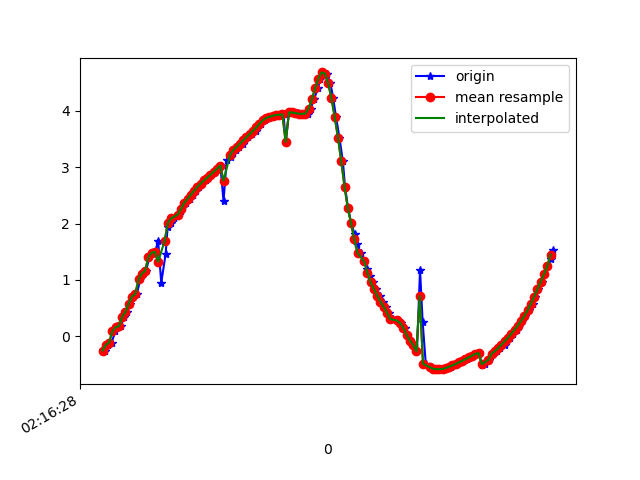

The file beside this chart, header and first rows:
1617848188780, 543832339664310, -0.24845117, -4.955276, 8.451243
1617848188797, 543832358895080, -0.2594, -4.86, 8.506
1617848188816, 543832378125850, -0.1538, -4.694, 8.601
1617848188835, 543832397356620, -0.111, -4.547, 8.681
1617848188859, 543832416587390, 0.08668, -4.498, 8.706
1617848188873, 543832435818160, 0.1616, -4.34, 8.785
1617848188892, 543832455048930, 0.1772, -4.329, 8.79
1617848188912, 543832474279700, 0.3482, -4.18, 8.857
1617848188932, 543832493510470, 0.4326, -4.036, 8.92
1617848188949, 543832512741240, 0.58, -4.096, 8.884
1617848188968, 543832531972010, 0.705, -3.982, 8.927
1617848188990, 543832551202780, 0.7476, -3.896, 8.961
1617848189010, 543832570433550, 1.01, -3.922, 8.924
1617848189026, 543832589664320, 1.114, -3.812, 8.959
1617848189045, 543832608895090, 1.158, -3.737, 8.985
1617848189067, 543832628125860, 1.403, -3.724, 8.956
1617848189090, 543832647356630, 1.481, -3.601, 8.993
1617848189102, 543832666587400, 1.499, -3.548, 9.011
1617848189120, 543832685818170, 1.695, -3.554, 8.974
1617848189139, 543832705048940, 0.9487, -4.389, 8.711
1617848189166, 543832724279710, 1.461, -3.854, 8.891
1617848189178, 543832743510480, 1.935, -3.411, 8.981
1617848189197, 543832762741250, 2.016, -3.384, 8.974
1617848189215, 543832781972020, 2.092, -3.364, 8.963
1617848189240, 543832801202790, 2.159, -3.342, 8.956
1617848189262, 543832820433560, 2.226, -3.315, 8.949
1617848189273, 543832839664330, 2.299, -3.271, 8.947
1617848189292, 543832858895100, 2.371, -3.204, 8.953
1617848189314, 543832878125870, 2.441, -3.131, 8.96
1617848189333, 543832897356640, 2.511, -3.074, 8.96
1617848189349, 543832916587410, 2.584, -3.048, 8.948
1617848189370, 543832935818180, 2.652, -3.043, 8.93
1617848189387, 543832955048950, 2.711, -3.046, 8.911
1617848189411, 543832974279720, 2.765, -3.048, 8.894
1617848189428, 543832993510490, 2.816, -3.057, 8.875
1617848189444, 543833012741260, 2.866, -3.082, 8.85
1617848189470, 543833031972030, 2.92, -3.119, 8.82
1617848189490, 543833051202800, 2.977, -3.142, 8.793
1617848189501, 543833070433570, 3.03, -3.135, 8.777
1617848189520, 543833089664340, 2.397, -3.368, 8.886
1617848189539, 543833108895110, 3.127, -3.118, 8.749
1617848189565, 543833128125880, 3.19, -3.138, 8.719
1617848189577, 543833147356650, 3.251, -3.159, 8.689
1617848189596, 543833166587420, 3.304, -3.16, 8.668
1617848189615, 543833185818190, 3.36, -3.148, 8.651
1617848189639, 543833205048960, 3.418, -3.135, 8.633
1617848189653, 543833224279730, 3.475, -3.117, 8.616
1617848189672, 543833243510500, 3.533, -3.086, 8.604
1617848189695, 543833262741270, 3.59, -3.045, 8.595
1617848189718, 543833281972040, 3.646, -3.021, 8.58
1617848189729, 543833301202810, 3.706, -3.023, 8.554
1617848189749, 543833320433580, 3.773, -3.029, 8.522
1617848189771, 543833339664350, 3.833, -3.011, 8.502
1617848189793, 543833358895120, 3.873, -2.985, 8.493
1617848189805, 543833378125890, 3.895, -2.993, 8.48
1617848189825, 543833397356660, 3.913, -3.044, 8.453
1617848189845, 543833416587430, 3.927, -3.087, 8.431
1617848189869, 543833435818200, 3.932, -3.07, 8.435
1617848189887, 543833455048970, 3.938, -3, 8.457
1617848189901, 543833474279740, 3.447, -2.869, 8.713
1617848189920, 543833493510510, 3.973, -2.877, 8.484
... 84 more rows
